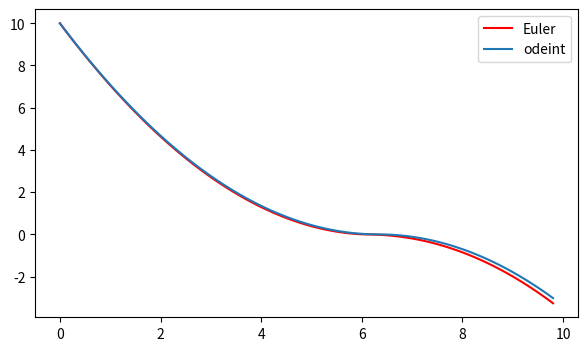

Write Python code to recreate this figure.
import numpy as np  
import matplotlib.pyplot as plt
import matplotlib.animation as animation
from mpl_toolkits.mplot3d import Axes3D
from scipy.integrate import odeint

#%matplotlib notebook
plt.rcParams["figure.figsize"] = (7,4)
# Dynamique non différentiable (NSD1)
#Question 1:
def euler_explicit (f,x0,t0,tf,dt):
    sol=[x0]
    time=[t0+i*dt for i in range (int(np.floor((tf-t0)//dt)))]
    for i in range(len(time)-1):
        sol.append(sol[-1]+dt*f(sol[-1],time[i]))

    return time, sol

def f(x,t):
    return -np.sqrt(np.abs(x))

time,sol=euler_explicit(f,10,0,10,0.1)
plt.plot(time,sol,'r',label='Euler')

solo=odeint(f,10,time)
plt.plot(time,solo,label='odeint')
plt.legend()
plt.show()
